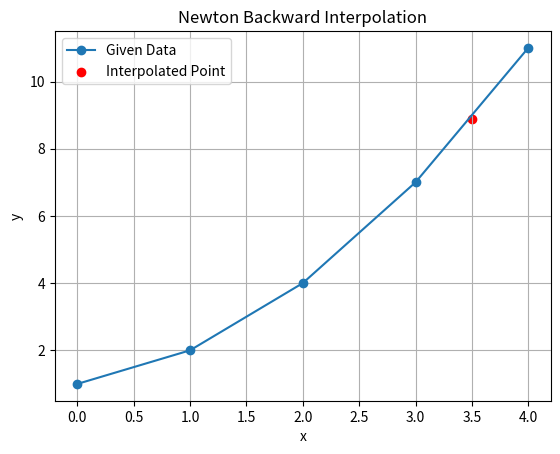

Python code for this plot:
import matplotlib.pyplot as plt
import math

# Given data
x = [0, 1, 2, 3, 4]
y = [1, 2, 4, 7, 11]

n = len(y)

# Create backward difference table
diff = [[0 for _ in range(n)] for _ in range(n)]

for i in range(n):
    diff[i][0] = y[i]

for j in range(1, n):
    for i in range(n - 1, j - 1, -1):
        diff[i][j] = diff[i][j-1] - diff[i-1][j-1]

# Print backward difference table
print("Backward Difference Table:")
for i in range(n):
    for j in range(i + 1):
        print(f"{diff[i][j]:8.4f}", end=" ")
    print()

# Newton Backward Interpolation
def newton_backward(x_val):
    h = x[1] - x[0]
    p = (x_val - x[-1]) / h
    result = diff[-1][0]

    p_term = 1
    for i in range(1, n):
        p_term *= (p + (i - 1))
        result += (p_term * diff[-1][i]) / math.factorial(i)

    return result

# Interpolation point
x_interp = 3.5
y_interp = newton_backward(x_interp)

print("\nInterpolated value at x =", x_interp, "is y =", y_interp)

# Plotting
plt.plot(x, y, 'o-', label="Given Data")
plt.scatter(x_interp, y_interp, color='red', label="Interpolated Point")
plt.xlabel("x")
plt.ylabel("y")
plt.title("Newton Backward Interpolation")
plt.legend()
plt.grid(True)
plt.show()
